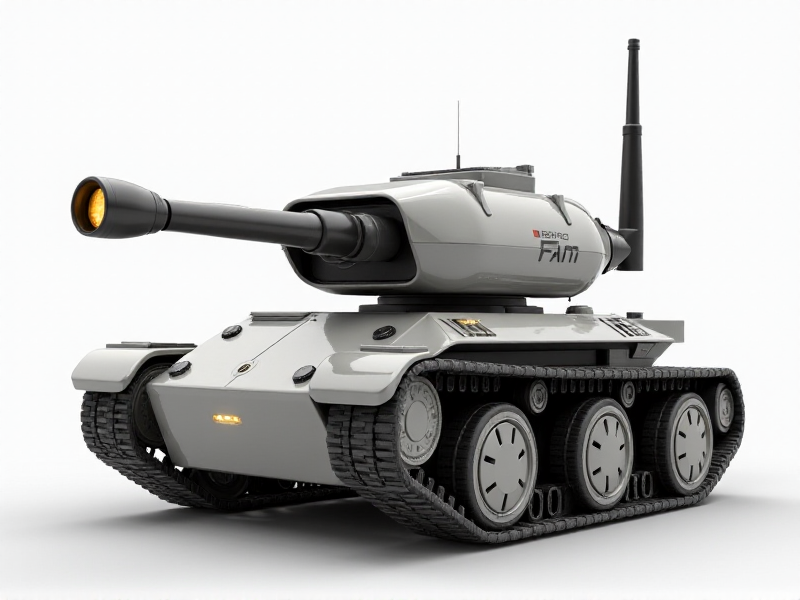
Generation parameters embedded in this image by AUTOMATIC1111 Stable Diffusion web UI or a fork of it (Forge, ...) (PNG 'parameters' text chunk):
Polished consumer-friendly tank robot prototype, equipped with a gimbal camera and an extended antenna for Wi-Fi connectivity, rendered in 3D style
Steps: 20, Sampler: Euler, Schedule type: Simple, CFG scale: 1, Distilled CFG Scale: 3.5, Seed: 4185142455, Size: 800x600, Model hash: c161224931, Model: flux1-dev-bnb-nf4, Style Selector Enabled: True, Style Selector Randomize: False, Style Selector Style: base, Version: f2.0.1v1.10.1-previous-636-gb835f24a, Diffusion in Low Bits: bnb-nf4